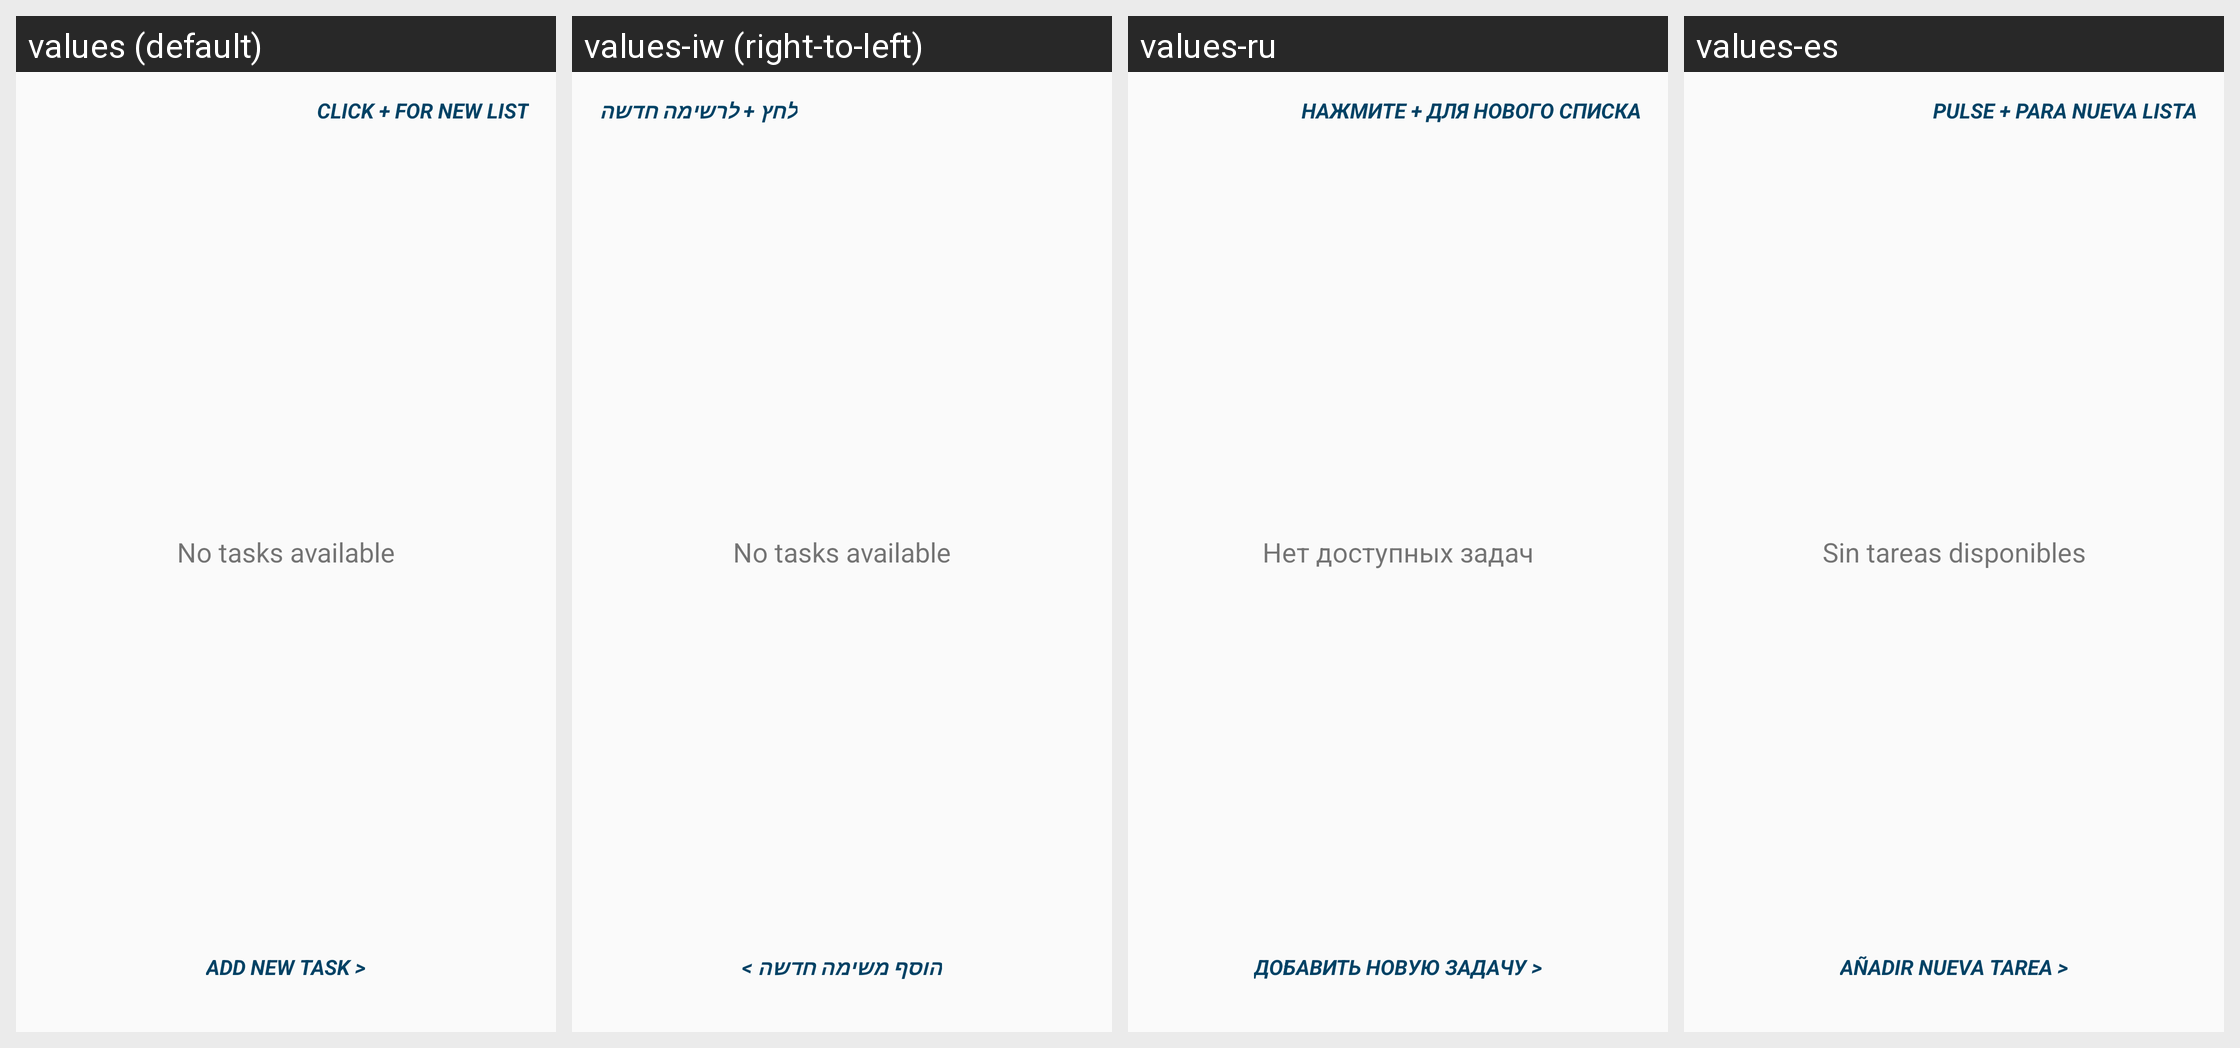

This grid shows one Android layout under several languages. Give, for every string resource on the screen, its name, the default text and each shown locale's text.
Android screen res/layout/content_main.xml rendered under 4 locales, left to right: values (default), values-iw (right-to-left), values-ru, values-es. Device: Nexus 5 (rendered at 1080×1920; each locale shown at half size, 540×960, under a caption strip naming it); theme AppTheme.
Other locales in the repository, not shown: values-de, values-et, values-fr, values-ja, values-nl, values-pl, values-pt, values-pt-rBR, values-zh-rTW.
Strings drawn on this screen, with the default value and each locale's value (text and hints the layout hard-codes, and strings that could not be matched under every locale, appear in the picture but are not listed):

initial_alert
  values: CLICK + FOR NEW LIST
  values-iw: לחץ + לרשימה חדשה
  values-ru: НАЖМИТЕ + ДЛЯ НОВОГО СПИСКА
  values-es: PULSE + PARA NUEVA LISTA

second_alert
  values: ADD NEW TASK >
  values-iw: הוסף משימה חדשה >
  values-ru: ДОБАВИТЬ НОВУЮ ЗАДАЧУ >
  values-es: AÑADIR NUEVA TAREA >

empty_todo_list
  values: No tasks available
  values-iw: No tasks available  [not translated; the default value is used]
  values-ru: Нет доступных задач
  values-es: Sin tareas disponibles
